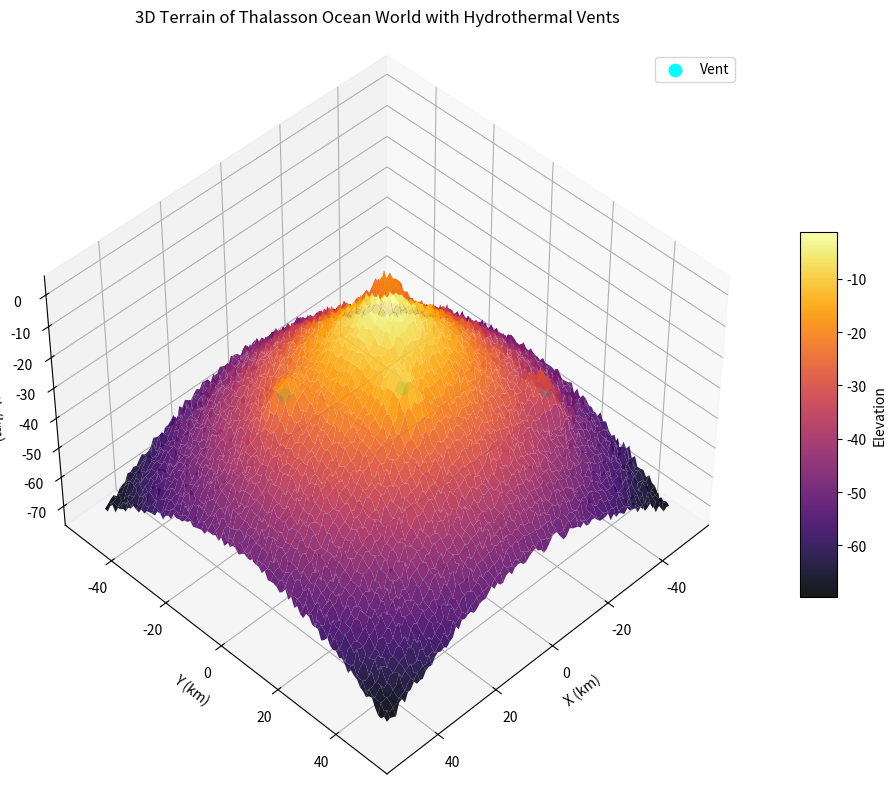

Write Python code to recreate this figure.
import matplotlib.pyplot as plt
import numpy as np
from mpl_toolkits.mplot3d import Axes3D

# Generate synthetic seabed terrain with hydrothermal vents
np.random.seed(42)
x = np.linspace(-50, 50, 100)
y = np.linspace(-50, 50, 100)
x, y = np.meshgrid(x, y)

# Create a seabed terrain with valleys and vent peaks
z = -np.sqrt(x**2 + y**2) + np.random.normal(0, 1, size=x.shape)
vent_coords = [(-20, -20), (10, 15), (25, -10), (-30, 25)]

# Add simulated vent plumes
for vx, vy in vent_coords:
    z += np.exp(-((x - vx)**2 + (y - vy)**2) / 20) * 10

# Plotting the 3D terrain
fig = plt.figure(figsize=(12, 8))
ax = fig.add_subplot(111, projection='3d')
terrain = ax.plot_surface(x, y, z, cmap='inferno', edgecolor='none', alpha=0.9)

# Mark hydrothermal vents
for i, (vx, vy) in enumerate(vent_coords):
    vz = -np.sqrt(vx**2 + vy**2) + 5
    ax.scatter(vx, vy, vz, color='cyan', s=80, label='Vent' if i == 0 else "")

# Label and customize
ax.set_title('3D Terrain of Thalasson Ocean World with Hydrothermal Vents', pad=20)
ax.set_xlabel('X (km)')
ax.set_ylabel('Y (km)')
ax.set_zlabel('Depth (km)')
ax.view_init(elev=45, azim=45)
fig.colorbar(terrain, shrink=0.5, aspect=10, label='Elevation')

plt.legend(loc='upper right')
plt.tight_layout()
plt.show()
